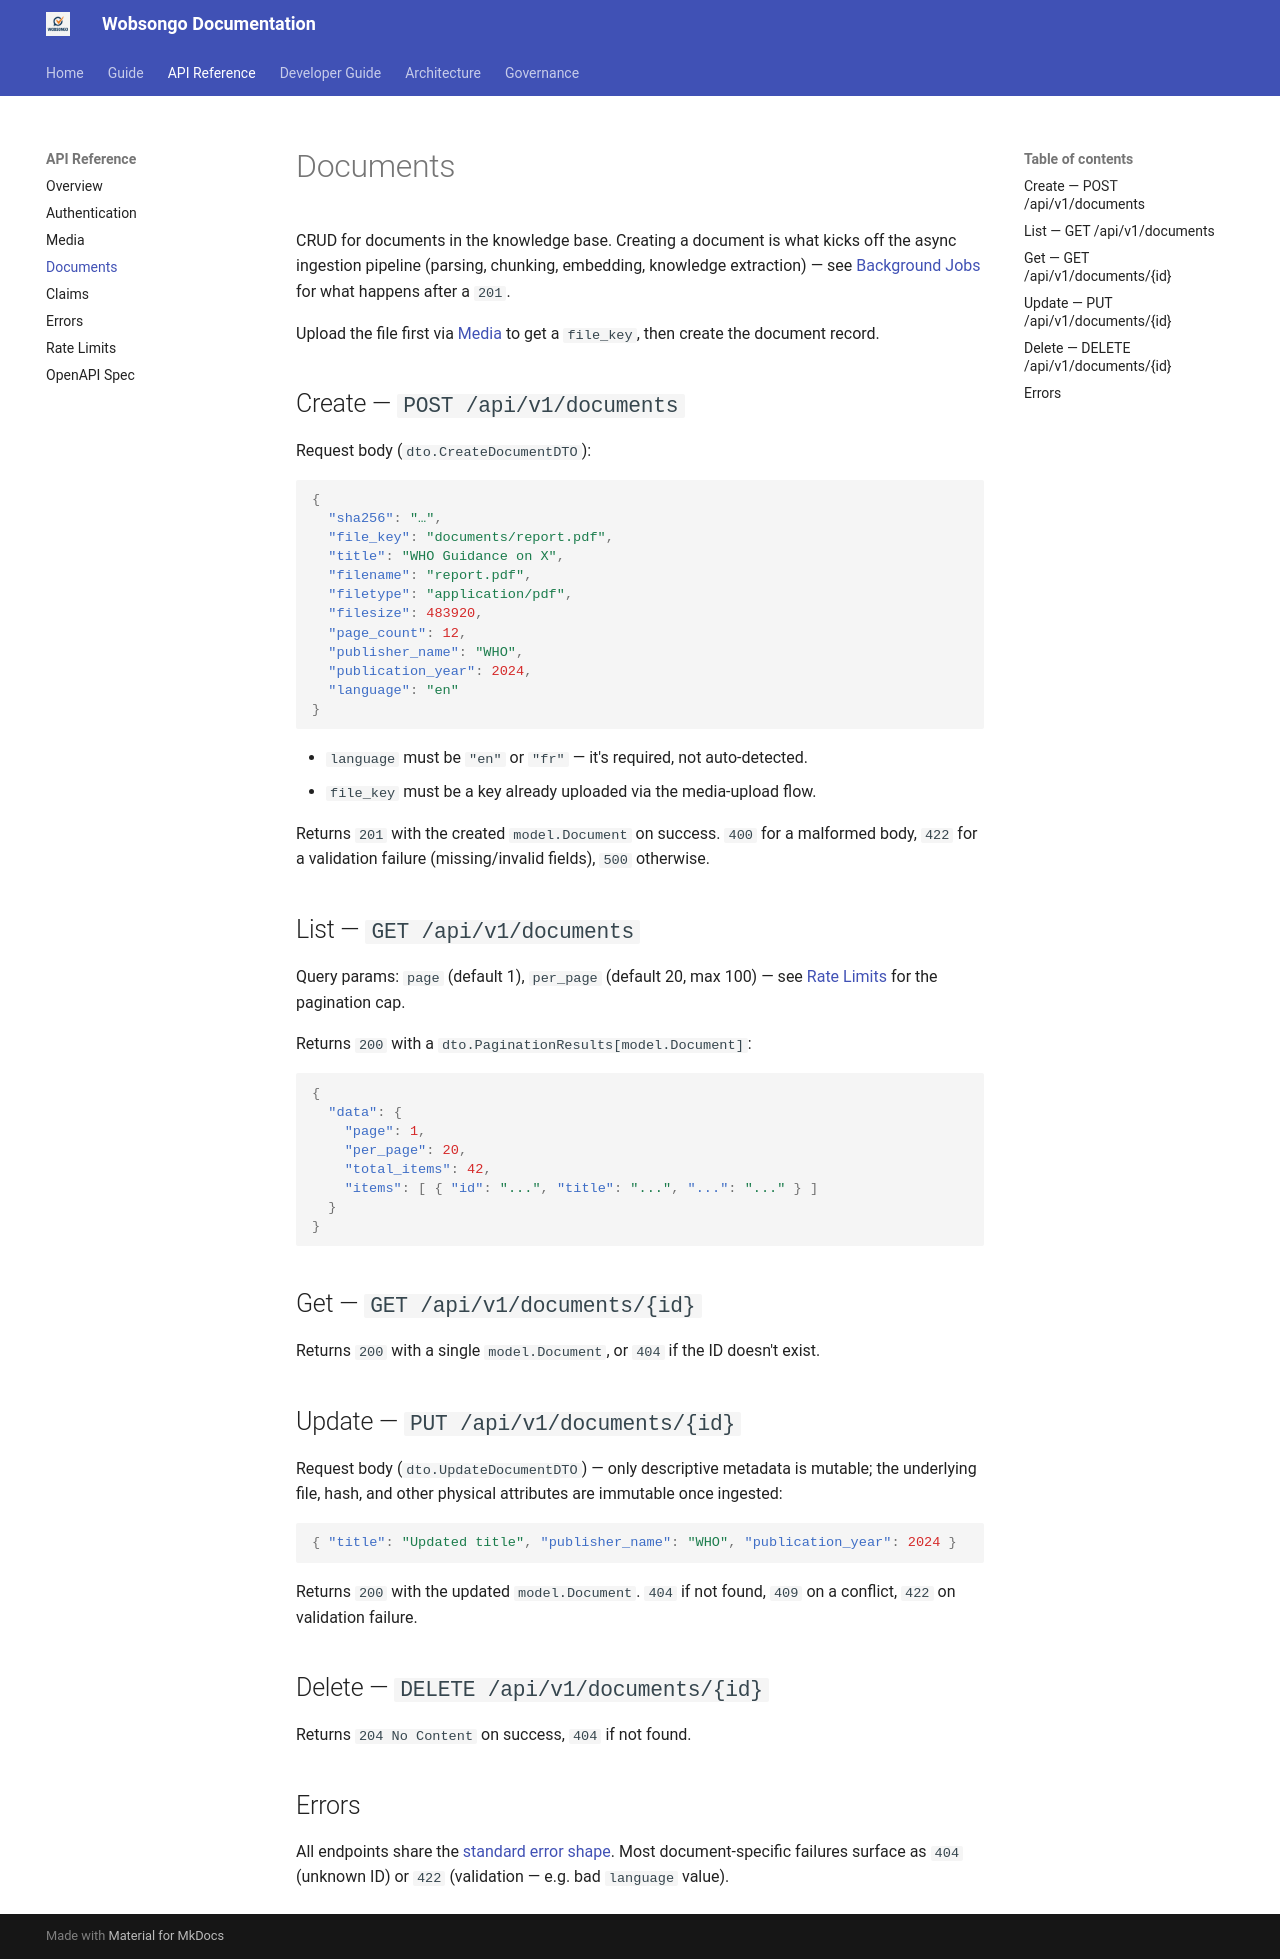

repository: kairosedubf/wobsongo · page: api/documents/index.html · generator: mkdocs

# Documents

CRUD for documents in the knowledge base. Creating a document is what kicks off the async ingestion pipeline (parsing, chunking, embedding, knowledge extraction) — see [Background Jobs](../developer/background-jobs.md) for what happens after a `201`.

Upload the file first via [Media](media.md) to get a `file_key`, then create the document record.

## Create — `POST /api/v1/documents`

Request body (`dto.CreateDocumentDTO`):

```json
{
  "sha256": "…",
  "file_key": "documents/report.pdf",
  "title": "WHO Guidance on X",
  "filename": "report.pdf",
  "filetype": "application/pdf",
  "filesize": 483920,
  "page_count": 12,
  "publisher_name": "WHO",
  "publication_year": 2024,
  "language": "en"
}
```

- `language` must be `"en"` or `"fr"` — it's required, not auto-detected.
- `file_key` must be a key already uploaded via the media-upload flow.

Returns `201` with the created `model.Document` on success. `400` for a malformed body, `422` for a validation failure (missing/invalid fields), `500` otherwise.

## List — `GET /api/v1/documents`

Query params: `page` (default 1), `per_page` (default 20, max 100) — see [Rate Limits](rate-limits.md) for the pagination cap.

Returns `200` with a `dto.PaginationResults[model.Document]`:

```json
{
  "data": {
    "page": 1,
    "per_page": 20,
    "total_items": 42,
    "items": [ { "id": "...", "title": "...", "...": "..." } ]
  }
}
```

## Get — `GET /api/v1/documents/{id}`

Returns `200` with a single `model.Document`, or `404` if the ID doesn't exist.

## Update — `PUT /api/v1/documents/{id}`

Request body (`dto.UpdateDocumentDTO`) — only descriptive metadata is mutable; the underlying file, hash, and other physical attributes are immutable once ingested:

```json
{ "title": "Updated title", "publisher_name": "WHO", "publication_year": 2024 }
```

Returns `200` with the updated `model.Document`. `404` if not found, `409` on a conflict, `422` on validation failure.

## Delete — `DELETE /api/v1/documents/{id}`

Returns `204 No Content` on success, `404` if not found.

## Errors

All endpoints share the [standard error shape](errors.md). Most document-specific failures surface as `404` (unknown ID) or `422` (validation — e.g. bad `language` value).
